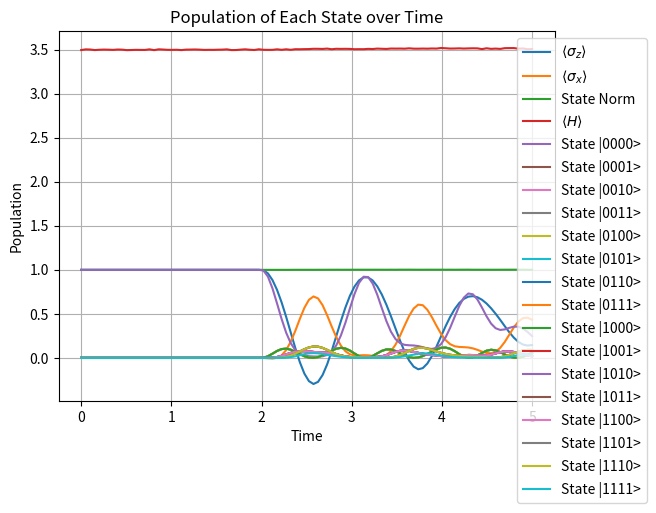

Write the Python code that produced this figure.
import numpy as np
import matplotlib.pyplot as plt
from scipy.linalg import expm
from scipy.integrate import solve_ivp
from scipy.linalg import eigvals
from itertools import combinations
from scipy.linalg import svd

# Define Pauli matrices
sigma_x = np.array([[0, 1], [1, 0]], dtype=complex)
sigma_z = np.array([[1, 0], [0, -1]], dtype=complex)

# Parameters for the quantum neural network
alpha = 2.0  # self-dynamics coefficient
beta = 0.5   # interaction coefficient
N = 4        # Number of qubits
hbar = 1.0   # Planck constant
U_F = 1.5    # Scaling factor for self-interaction terms
noise_strength = 0.01  # Magnitude of noise

# Define time-dependent input as a step function
def step_input(t, I_amplitude):
    return I_amplitude if t >= 2.0 else 0.0

# Construct the Hamiltonian
def H(t, I_amplitude):
    H = np.zeros((2**N, 2**N), dtype=complex)

    # Base self-energy term: -sum(sigma_z)
    for i in range(N):
        H -= np.kron(np.eye(2**i), np.kron(sigma_z, np.eye(2**(N-i-1))))

    # Self-dynamics with U_F, scaled by alpha
    for i in range(N):
        H += alpha * U_F * np.kron(np.eye(2**i), np.kron(sigma_z, np.eye(2**(N-i-1))))

    # Interaction terms between qubits (scaled by beta)
    for i in range(N):
        for j in range(i+1, N):
            interaction_term = np.kron(np.eye(2**i), np.kron(sigma_z, np.eye(2**(j-i-1))))
            interaction_term = np.kron(interaction_term, np.kron(sigma_z, np.eye(2**(N-j-1))))
            H -= beta * U_F * interaction_term

    # External input applied via Pauli-X (with step function input)
    for i in range(N):
        H_input = step_input(t, I_amplitude)
        H += H_input * np.kron(np.eye(2**i), np.kron(sigma_x, np.eye(2**(N-i-1))))

    # Noise term
    H += noise_strength * (np.random.rand(2**N, 2**N) - 0.5)

    return H

def time_evolution(t, psi_0, I_amplitude):
    def schrodinger_eq(t, psi_flat):
        psi = psi_flat.reshape((2**N, 1))
        H_t = H(t, I_amplitude)
        dpsi_dt = -1j / hbar * np.dot(H_t, psi)
        return dpsi_dt.flatten()

    sol = solve_ivp(schrodinger_eq, [0, t], psi_0.flatten(), t_eval=np.linspace(0, t, 100), method='RK45')
    return sol.t, sol.y  # Return time series

# Initial state (all qubits in |0> state)
psi_0 = np.zeros((2**N, 1), dtype=complex)
psi_0[0] = 1.0  # Initial state |000>

# Solve the time evolution for a specific input amplitude
I_amplitude = 2.0
t_final = 5.0
# Get the time evolution series
time, psi_t = time_evolution(t_final, psi_0, I_amplitude)
final_psi = time_evolution(t_final, psi_0, I_amplitude)

# Compute expectation values
def expectation_value(psi_t, sigma):
    exp_values = []
    for psi in psi_t.T:
        psi = psi.reshape((2**N, 1))
        exp_value = np.real(np.dot(psi.T.conj(), np.dot(np.kron(sigma, np.eye(2**(N-1))), psi)))
        exp_values.append(exp_value)
    return np.array(exp_values)

expect_z = expectation_value(psi_t, sigma_z).flatten()
expect_x = expectation_value(psi_t, sigma_x).flatten()

# Plot the expectation value over time
plt.plot(time, expect_z, label=r"$\langle \sigma_z \rangle$")
plt.plot(time, expect_x, label=r"$\langle \sigma_x \rangle$")
plt.xlabel("Time")
plt.ylabel("Expectation Value")
plt.legend()
plt.grid(True)
plt.show()

# 1. Quantum State Norm over Time
def plot_state_norm(time, psi_t):
    norms = [np.linalg.norm(psi)**2 for psi in psi_t.T]
    plt.plot(time, norms, label="State Norm")
    plt.xlabel("Time")
    plt.ylabel("Norm")
    plt.title("Quantum State Norm over Time")
    plt.grid(True)
    plt.legend()
    plt.show()

# 2. Energy Expectation Value over Time
def energy_expectation(time, psi_t, I_amplitude):
    energy_vals = []
    for i, psi in enumerate(psi_t.T):
        psi = psi.reshape((2**N, 1))
        H_t = H(time[i], I_amplitude)
        energy = np.real(np.dot(psi.T.conj(), np.dot(H_t, psi)))
        energy_vals.append(energy[0, 0])
    plt.plot(time, energy_vals, label=r"$\langle H \rangle$")
    plt.xlabel("Time")
    plt.ylabel("Energy")
    plt.title("Energy Expectation over Time")
    plt.grid(True)
    plt.legend()
    plt.show()

# 3. Population of Each State over Time
def plot_population(time, psi_t):
    populations = np.abs(psi_t)**2
    for i in range(2**N):
        plt.plot(time, populations[i, :], label=f"State |{i:0{N}b}>")
    plt.xlabel("Time")
    plt.ylabel("Population")
    plt.title("Population of Each State over Time")
    plt.legend(loc='upper right', bbox_to_anchor=(1.2, 1))
    plt.grid(True)
    plt.show()

# Run the simulation
time, psi_t = time_evolution(t_final, psi_0, I_amplitude)

# Plot each of the additional metrics
plot_state_norm(time, psi_t)

energy_expectation(time, psi_t, I_amplitude)

plot_population(time, psi_t)
